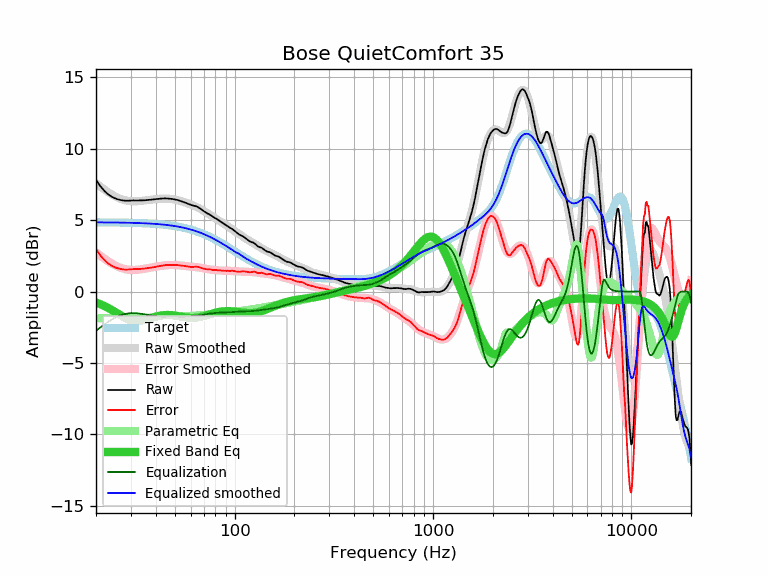

Data behind this chart, as committed beside it:
frequency, raw, error, smoothed, error_smoothed, equalization, parametric_eq, equalized_raw, equalized_smoothed, target
20, 7.81, 2.97, 7.59, 2.75, -2.75, -0.77, 5.06, 4.84, 4.84
21, 7.39, 2.55, 7.36, 2.52, -2.52, -0.88, 4.87, 4.84, 4.84
22, 7.06, 2.22, 7.15, 2.31, -2.31, -1.01, 4.75, 4.84, 4.84
23, 6.81, 1.97, 6.96, 2.13, -2.13, -1.14, 4.68, 4.84, 4.84
24, 6.64, 1.80, 6.80, 1.97, -1.97, -1.29, 4.67, 4.84, 4.84
25, 6.52, 1.69, 6.66, 1.83, -1.83, -1.44, 4.69, 4.83, 4.83
26, 6.44, 1.61, 6.55, 1.72, -1.72, -1.58, 4.72, 4.83, 4.83
27, 6.39, 1.56, 6.46, 1.63, -1.63, -1.72, 4.76, 4.83, 4.83
28, 6.36, 1.54, 6.39, 1.57, -1.57, -1.84, 4.79, 4.82, 4.82
29, 6.36, 1.54, 6.35, 1.53, -1.53, -1.94, 4.83, 4.82, 4.82
30, 6.37, 1.56, 6.33, 1.51, -1.51, -2.02, 4.86, 4.81, 4.81
31, 6.38, 1.57, 6.32, 1.51, -1.51, -2.06, 4.87, 4.81, 4.81
32, 6.37, 1.57, 6.32, 1.52, -1.52, -2.08, 4.85, 4.80, 4.80
33, 6.38, 1.59, 6.33, 1.54, -1.54, -2.07, 4.84, 4.79, 4.79
34, 6.38, 1.59, 6.35, 1.56, -1.56, -2.04, 4.82, 4.79, 4.79
35, 6.39, 1.61, 6.37, 1.59, -1.59, -2.00, 4.80, 4.78, 4.78
36, 6.40, 1.63, 6.39, 1.62, -1.62, -1.95, 4.78, 4.77, 4.77
37, 6.42, 1.66, 6.42, 1.65, -1.65, -1.90, 4.77, 4.76, 4.76
38, 6.43, 1.68, 6.44, 1.68, -1.68, -1.85, 4.75, 4.75, 4.75
39, 6.45, 1.71, 6.46, 1.71, -1.71, -1.80, 4.74, 4.74, 4.74
40, 6.47, 1.74, 6.47, 1.74, -1.74, -1.76, 4.73, 4.73, 4.73
41, 6.48, 1.76, 6.49, 1.76, -1.76, -1.72, 4.72, 4.72, 4.72
42, 6.50, 1.79, 6.50, 1.79, -1.79, -1.69, 4.71, 4.71, 4.71
43, 6.51, 1.81, 6.50, 1.81, -1.81, -1.66, 4.70, 4.70, 4.70
44, 6.52, 1.84, 6.51, 1.82, -1.82, -1.65, 4.70, 4.68, 4.68
45, 6.52, 1.85, 6.51, 1.84, -1.84, -1.64, 4.68, 4.67, 4.67
46, 6.51, 1.86, 6.50, 1.85, -1.85, -1.64, 4.66, 4.65, 4.65
47, 6.50, 1.86, 6.49, 1.86, -1.86, -1.64, 4.64, 4.64, 4.64
48, 6.49, 1.87, 6.48, 1.86, -1.86, -1.65, 4.63, 4.62, 4.62
49, 6.47, 1.87, 6.46, 1.86, -1.86, -1.66, 4.61, 4.60, 4.60
50, 6.45, 1.87, 6.44, 1.86, -1.86, -1.68, 4.59, 4.58, 4.58
51, 6.42, 1.86, 6.41, 1.85, -1.85, -1.70, 4.57, 4.56, 4.56
52, 6.39, 1.85, 6.38, 1.84, -1.84, -1.72, 4.55, 4.54, 4.54
53, 6.35, 1.83, 6.35, 1.83, -1.83, -1.74, 4.52, 4.52, 4.52
54, 6.31, 1.81, 6.32, 1.82, -1.82, -1.76, 4.49, 4.50, 4.50
55, 6.28, 1.81, 6.28, 1.81, -1.81, -1.78, 4.47, 4.47, 4.47
56, 6.24, 1.79, 6.24, 1.79, -1.79, -1.80, 4.45, 4.45, 4.45
57, 6.20, 1.77, 6.21, 1.78, -1.78, -1.82, 4.42, 4.42, 4.43
58, 6.15, 1.75, 6.17, 1.77, -1.77, -1.84, 4.38, 4.40, 4.40
59, 6.11, 1.74, 6.13, 1.76, -1.76, -1.85, 4.35, 4.37, 4.37
60, 6.07, 1.73, 6.09, 1.75, -1.75, -1.85, 4.32, 4.34, 4.34
61, 6.04, 1.73, 6.06, 1.74, -1.74, -1.86, 4.30, 4.31, 4.31
62, 6.01, 1.73, 6.02, 1.73, -1.73, -1.86, 4.28, 4.28, 4.28
63, 5.99, 1.74, 5.98, 1.72, -1.72, -1.85, 4.27, 4.25, 4.25
64, 5.97, 1.75, 5.93, 1.71, -1.71, -1.84, 4.26, 4.22, 4.22
65, 5.92, 1.73, 5.89, 1.70, -1.70, -1.83, 4.22, 4.19, 4.19
66, 5.87, 1.71, 5.84, 1.68, -1.68, -1.81, 4.19, 4.16, 4.16
67, 5.81, 1.69, 5.79, 1.67, -1.67, -1.79, 4.14, 4.12, 4.12
68, 5.75, 1.66, 5.74, 1.65, -1.65, -1.77, 4.10, 4.09, 4.09
69, 5.68, 1.63, 5.69, 1.64, -1.64, -1.75, 4.04, 4.05, 4.05
70, 5.62, 1.60, 5.64, 1.62, -1.62, -1.72, 4.00, 4.02, 4.02
71, 5.56, 1.58, 5.58, 1.60, -1.60, -1.70, 3.96, 3.98, 3.98
72, 5.51, 1.57, 5.53, 1.59, -1.59, -1.67, 3.92, 3.94, 3.94
73, 5.46, 1.55, 5.48, 1.57, -1.57, -1.64, 3.89, 3.91, 3.91
74, 5.43, 1.56, 5.42, 1.56, -1.56, -1.62, 3.87, 3.87, 3.87
75, 5.38, 1.55, 5.37, 1.54, -1.54, -1.59, 3.84, 3.83, 3.83
76, 5.33, 1.54, 5.32, 1.53, -1.53, -1.57, 3.80, 3.79, 3.79
77, 5.27, 1.52, 5.27, 1.52, -1.52, -1.54, 3.75, 3.75, 3.75
78, 5.22, 1.51, 5.22, 1.51, -1.51, -1.52, 3.71, 3.71, 3.71
79, 5.17, 1.50, 5.18, 1.51, -1.51, -1.50, 3.66, 3.67, 3.67
... 553 more rows
